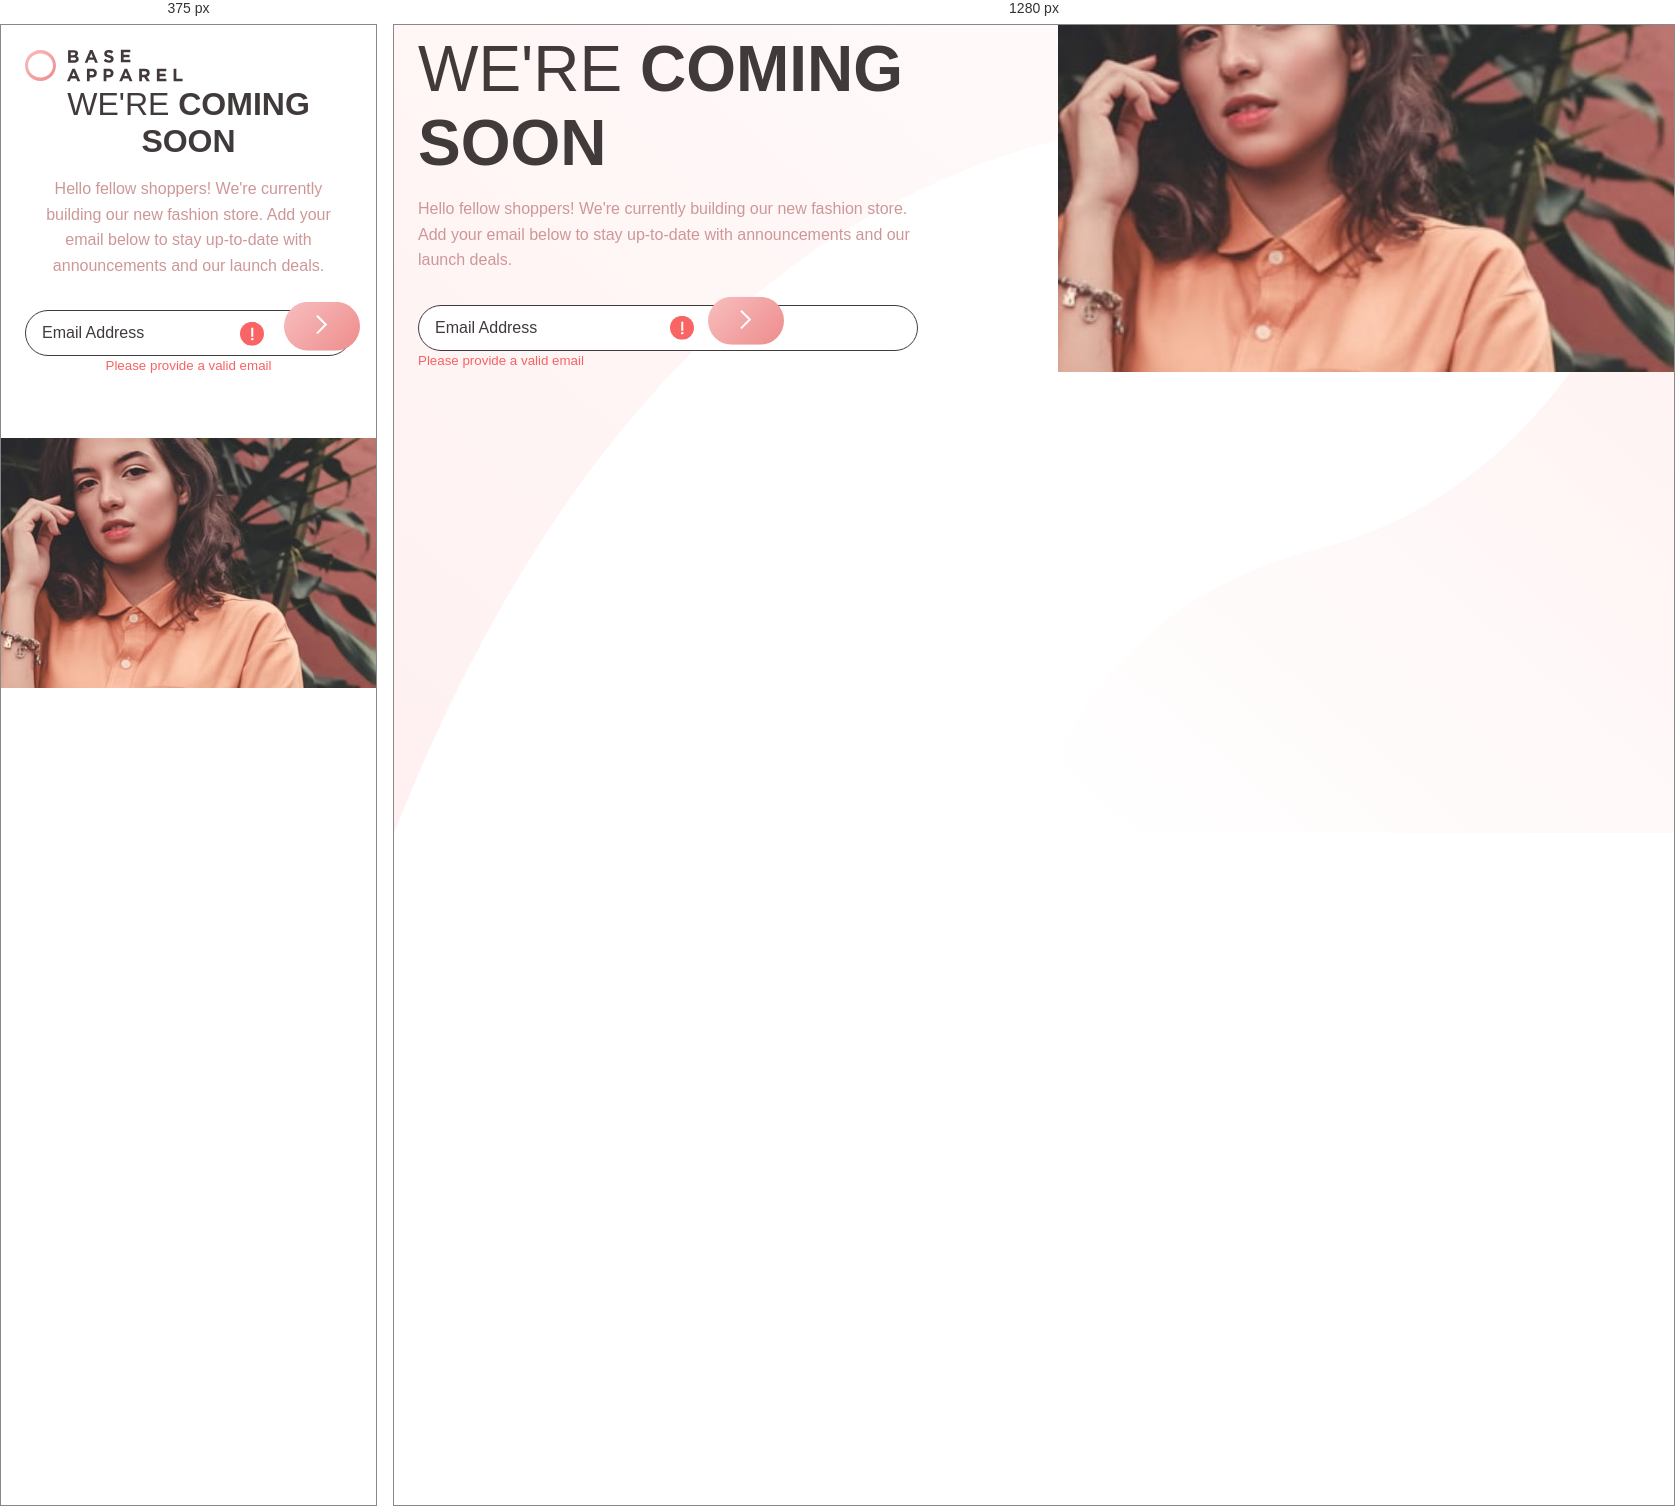
Rendered at 375 px and 1280 px, left to right.

<!-- file: index.html -->
<!DOCTYPE html>
<html lang="en">
<head>
  <meta charset="UTF-8">
  <meta name="viewport" content="width=device-width, initial-scale=1.0"> 
  <link rel="icon" type="image/png" sizes="32x32" href="./images/favicon-32x32.png">
  
  <title>Frontend Mentor | Base Apparel coming soon page</title>
  <link rel = "stylesheet" href = "style.css">
</head>
<body>
      <div class = "logo">
        <img src = "./images/logo.svg" alt = "">
      </div>
  <main>
    <article>
      <div class = "logo">
        <img src = "./images/logo.svg" alt = "">
      </div>
      <h1><span>We're</span> coming soon</h1>

  <p>Hello fellow shoppers! We're currently building our new fashion store. 
  Add your email below to stay up-to-date with announcements and our launch deals.</p>

  
  <form autocomplete = "off">
    <div>
      <input type = "email" name = "email" id = "email" placeholder = "Email Address" required>
      <label for = "email">
        <img src = "./images/icon-error.svg" alt = "">
      </label>
      <button type = "submit"class = "sibmit"><img src = "./images/icon-arrow.svg" alt = ""></button>
    </div>
    <small class = "error">Please provide a valid email</small>
    
  </form>
    </article>
    <article>
      <picture>
        <source media = "(min-height: 768px)" srcet = "./images/hero-desktop.jpg">
        <img src = "./images/hero-mobile.jpg" alt = "">

      </picture>
    </article>
  </main>
  <script src = "script.js"></script>
</body>
</html>

/* @media block from style.css */
@media (min-width:768px) {
    body {
        background:url("./images/bg-pattern-desktop.svg") no-repeat center/cover;
    }
    
    main {
        flex-direction:row;
        align-items:center;
        justify-content:center;
    }
    
    main article {
        flex:1;
    }

    main article picture img{
        margin-top:-4rem;
    }

    main article:first-child {
        text-align:left;
 
    }

    .logo {
        display:none;
    }

    main h1 {
        font-size:4rem;
        width:500px;
    }

    main article:first-child p {
       width:500px; 
    }

    form input {
        width:500px;
    }

    form label {
        right: 340px;
    }

    form button {
        right:250px;
    }
}